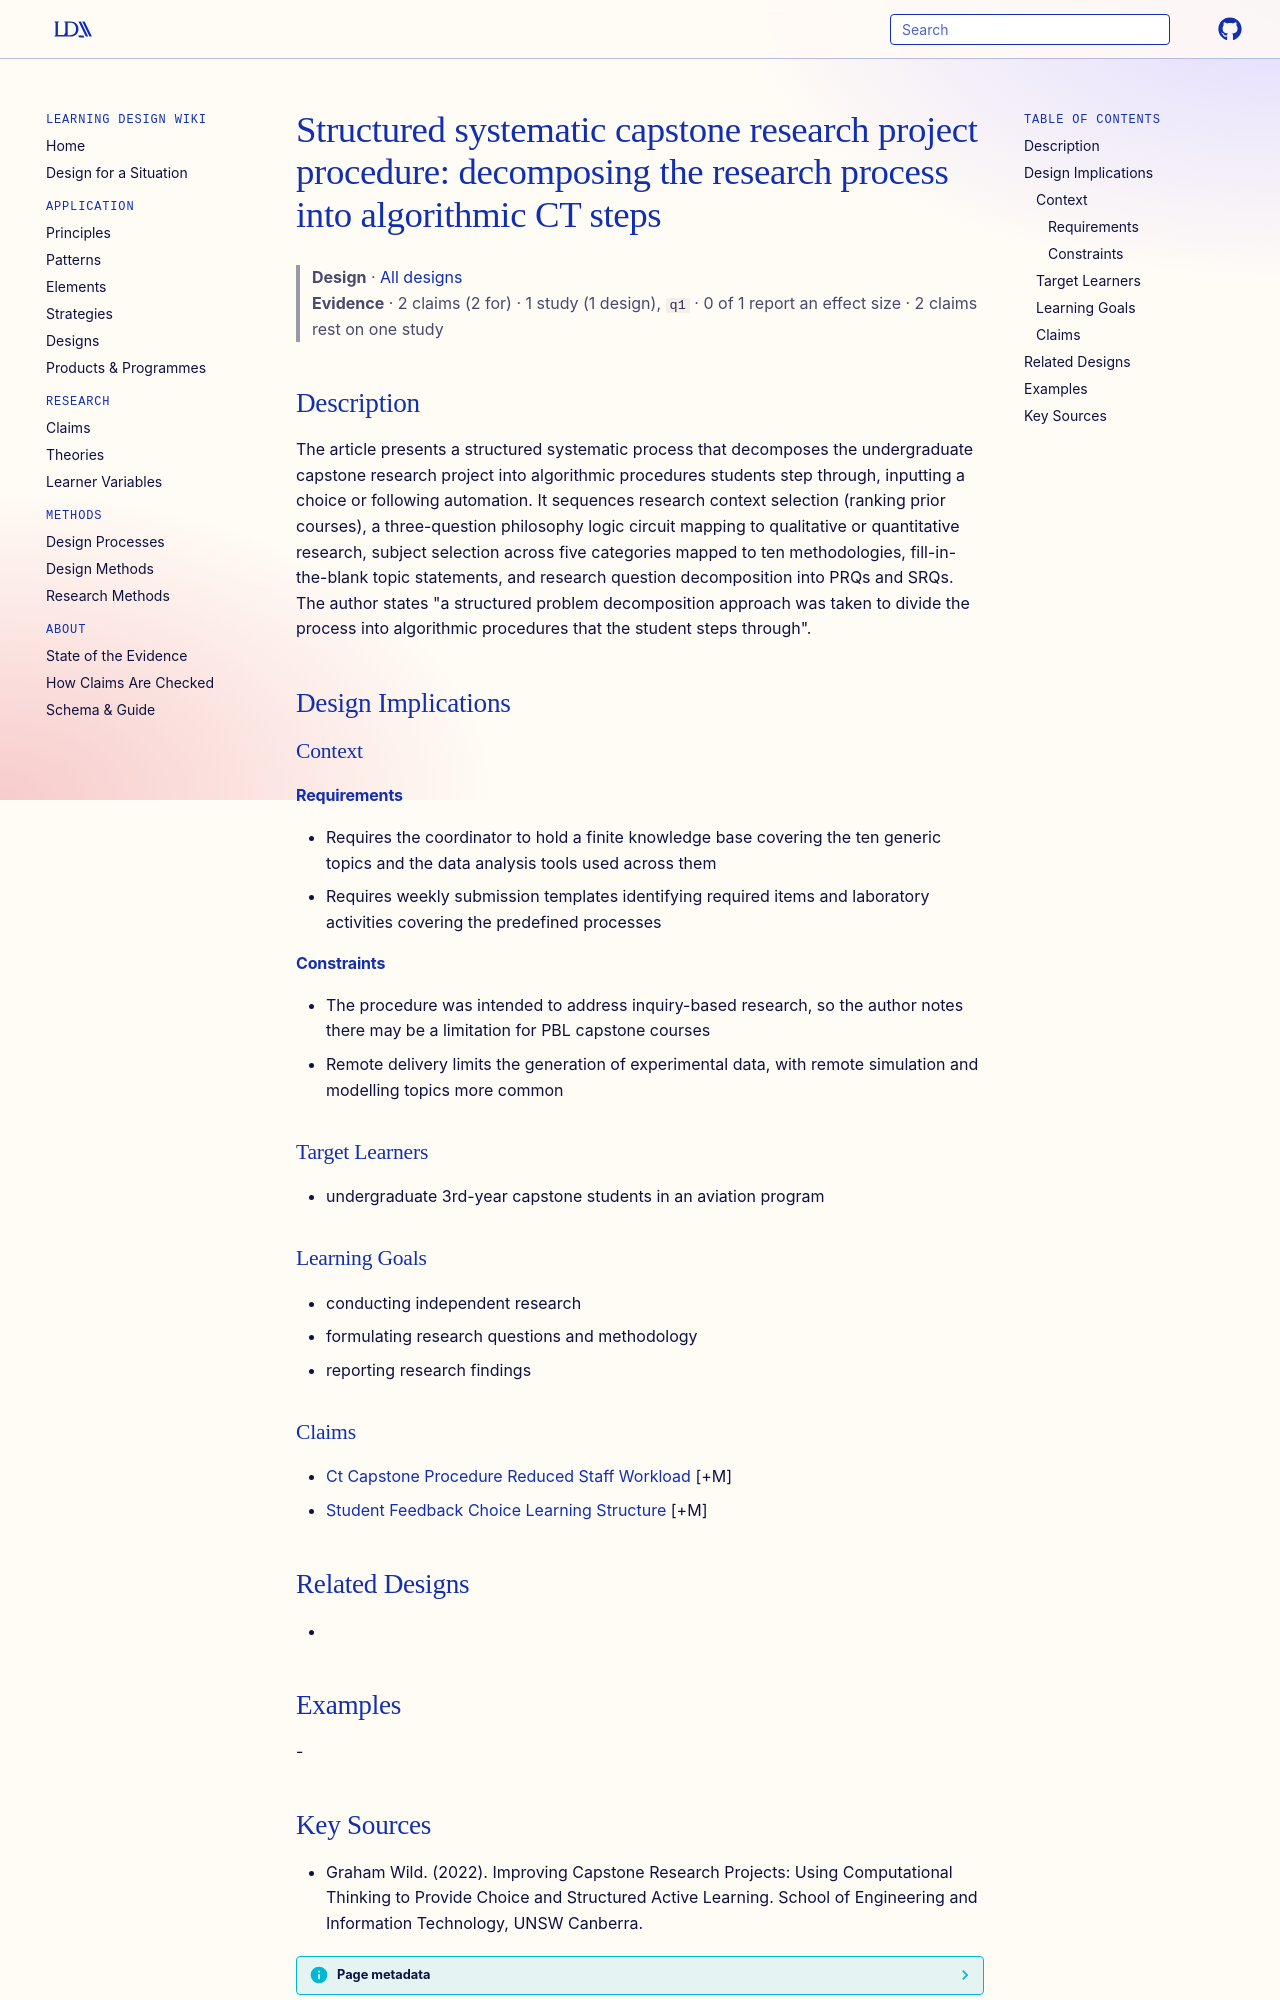

repository: Learning-Design-Alliance/learning-wiki · page: designs/ct-decomposed-capstone-research-process/index.html · generator: mkdocs

---
type: design
id: ct-decomposed-capstone-research-process
title: "Structured systematic capstone research project procedure: decomposing the research process into algorithmic CT steps"
description: The article presents a structured systematic process that decomposes the undergraduate capstone research project into algorithmic procedures students step through, inputting a choice or following automation.
status: review
generated:
  by: "process:settle-candidates"
  at: 2026-11-19
sources:
  - id: graham-wild-2022
    title: "Graham Wild. (2022). Improving Capstone Research Projects: Using Computational Thinking to Provide Choice and Structured Active Learning. School of Engineering and Information Technology, UNSW Canberra."
    author: Graham Wild
---

# Structured systematic capstone research project procedure: decomposing the research process into algorithmic CT steps

> **Design** · [All designs](index.md)
> **Evidence** · 2 claims (2 for) · 1 study (1 design), `q1` · 0 of 1 report an effect size · 2 claims rest on one study

## Description
The article presents a structured systematic process that decomposes the undergraduate capstone research project into algorithmic procedures students step through, inputting a choice or following automation. It sequences research context selection (ranking prior courses), a three-question philosophy logic circuit mapping to qualitative or quantitative research, subject selection across five categories mapped to ten methodologies, fill-in-the-blank topic statements, and research question decomposition into PRQs and SRQs. The author states "a structured problem decomposition approach was taken to divide the process into algorithmic procedures that the student steps through".

## Design Implications

### Context
#### Requirements
- Requires the coordinator to hold a finite knowledge base covering the ten generic topics and the data analysis tools used across them
- Requires weekly submission templates identifying required items and laboratory activities covering the predefined processes
#### Constraints
- The procedure was intended to address inquiry-based research, so the author notes there may be a limitation for PBL capstone courses
- Remote delivery limits the generation of experimental data, with remote simulation and modelling topics more common

### Target Learners
- undergraduate 3rd-year capstone students in an aviation program

### Learning Goals
- conducting independent research
- formulating research questions and methodology
- reporting research findings

### Claims
- [Ct Capstone Procedure Reduced Staff Workload](../claims/ct-capstone-procedure-reduced-staff-workload.md) [+M]
- [Student Feedback Choice Learning Structure](../claims/student-feedback-choice-learning-structure.md) [+M]

## Related Designs
- 

## Examples
-
